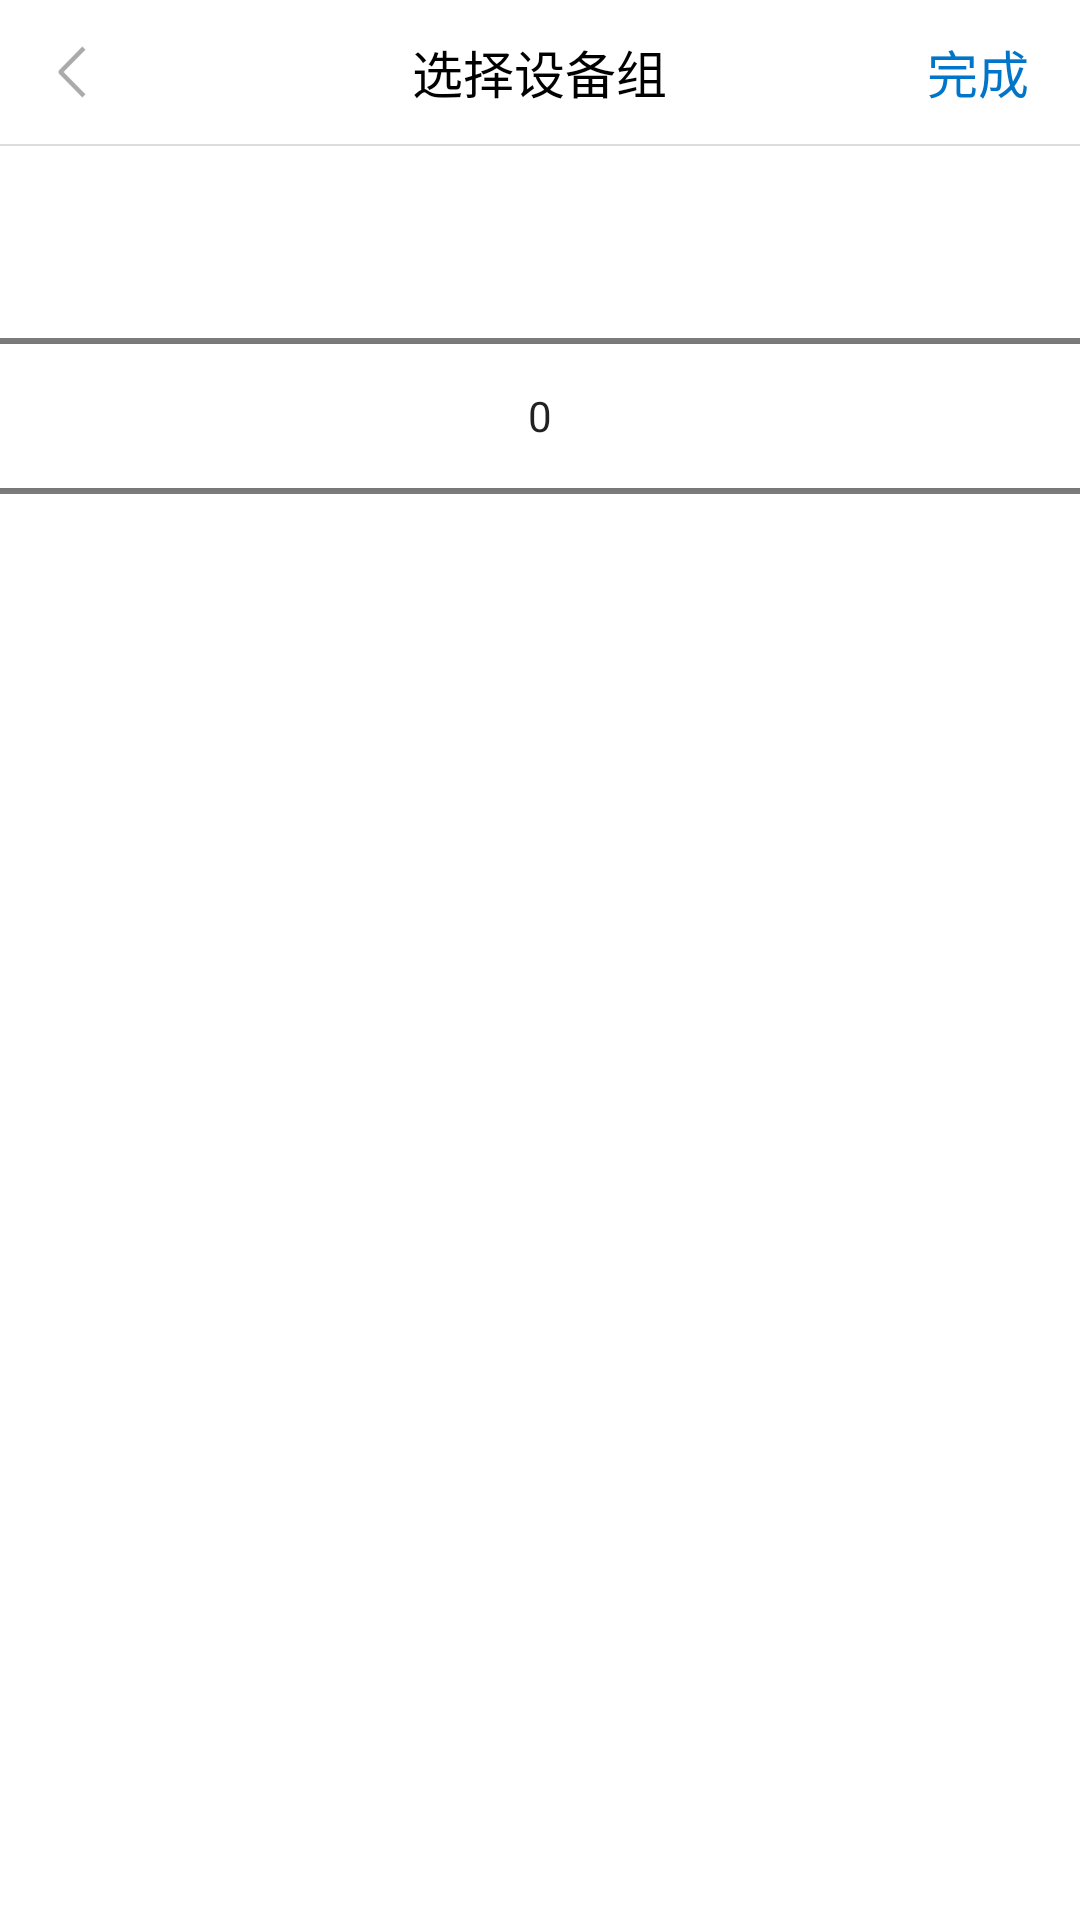

Produce the Android XML layout that renders to this screen, including the resource entries it uses.
<!-- AndroidManifest.xml: application theme Theme.FeasyHome -->
<!-- res/layout/pop_bind_group.xml -->
<?xml version="1.0" encoding="utf-8"?>
<LinearLayout xmlns:android="http://schemas.android.com/apk/res/android"
    android:layout_width="match_parent"
    android:layout_height="wrap_content"
    android:background="@color/white"
    android:orientation="vertical">

    <RelativeLayout
        android:layout_width="match_parent"
        android:layout_height="48dp">

        <RelativeLayout
            android:id="@+id/rela_pop_back"
            android:layout_width="48dp"
            android:layout_height="48dp">

            <ImageView
                android:layout_width="wrap_content"
                android:layout_height="wrap_content"
                android:layout_centerInParent="true"
                android:background="@mipmap/icon_back" />

        </RelativeLayout>


        <TextView
            android:layout_width="wrap_content"
            android:layout_height="wrap_content"
            android:layout_centerInParent="true"
            android:text="@string/selectdevicegroup"
            android:textColor="@color/black"
            android:textSize="17sp" />


        <TextView
            android:id="@+id/txt_pop_create"
            android:layout_width="48dp"
            android:layout_height="48dp"
            android:layout_alignParentRight="true"
            android:layout_marginRight="10dp"
            android:gravity="center"
            android:text="@string/done"
            android:textColor="@color/txt_blue"
            android:textSize="17sp" />

    </RelativeLayout>


    <View
        android:layout_width="match_parent"
        android:layout_height="0.5dp"
        android:background="#DDDDDD" />

    <NumberPicker
        android:id="@+id/numberpicker1"
        android:layout_width="match_parent"
        android:layout_height="wrap_content"
        android:overScrollMode="never" />


</LinearLayout>
<!-- resources referenced by this layout -->
<resources>
  <color name="black">#FF000000</color>
  <color name="txt_blue">#0075C9</color>
  <color name="white">#FFFFFFFF</color>
  <!-- mipmap icon_back: png bitmap (mipmap-xxhdpi, 1132 bytes) -->
  <string name="done">完成</string>
  <string name="selectdevicegroup">选择设备组</string>
  <style name="Theme.FeasyHome" parent="Base.Theme.FeasyHome" />
  <style name="Base.Theme.FeasyHome" parent="Theme.AppCompat.DayNight.NoActionBar">
          
          
         
          
  
  
      </style>
</resources>
